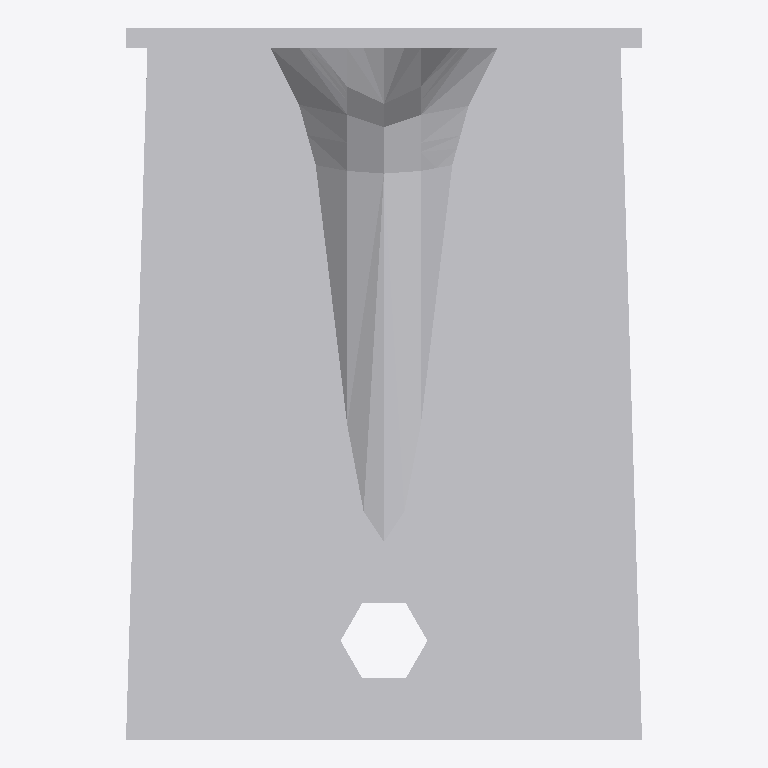
Plan cut of the same IFC building model at storey 'Level 1' (level 0.00 m, cut at 1.40 m), seen from above with north up, elements coloured by IFC class: 1 other element (light grey). No cut surface shows.
Extent 0.065 m × 0.090 m × 0.090 m (x, y, z). Storeys (1): Level 1 at 0.00 m. Elements (1): 1 IfcBuildingElementProxy.

HEADER;
FILE_DESCRIPTION(('ViewDefinition [CoordinationView]'),'2;1');
FILE_NAME('','2023-03-17T13:28:45',(''),(''),'The EXPRESS Data Manager Version 5.01.0100.02.64','20130308_1515(x64) - Exporter 2014.0.2013.0308 -','');
FILE_SCHEMA(('IFC2X3'));
ENDSEC;
DATA;
#87=IFCPROJECT('2yLul87gL9fOfpfh9sWEiD',#41,'',$,$,'S:\\@Technology\\9.BIMCAD EU\\2.PROJECTS\\ES-226165 BIMCAD EU_47 model first batch\\Working\\3D no holes\\RFA 3D\\C_ABR90_3D_Cad_MULT_Prod_noholes.ifc','',(#76,#84),#71);
#1340=IFCSITE('2yLul87gL9fOfpfh9sWEiF',#41,'Default',$,'',#1339,$,$,.ELEMENT.,(42,24,53,508911),(-71,-15,-29,-58837),0.0,$,$);
#97=IFCBUILDING('2yLul87gL9fOfpfh9sWEiC',#41,'',$,$,#32,$,'',.ELEMENT.,$,$,#93);
#106=IFCBUILDINGSTOREY('2yLul87gL9fOfpfhA9Vn58',#41,'Level 1',$,$,#104,$,'Level 1',.ELEMENT.,0.0);
#1257=IFCBUILDINGELEMENTPROXY('0PmvCLcLz638m_hz3NOHtM',#41,'C_ABR90_3D_Cad_MULT_Prod_noholes:C_ABR90_3D_Cad_MULT_Prod_noholes:96266',$,'C_ABR90_3D_Cad_MULT_Prod_noholes',#1255,#1250,'96266',.ELEMENT.);
ENDSEC;
